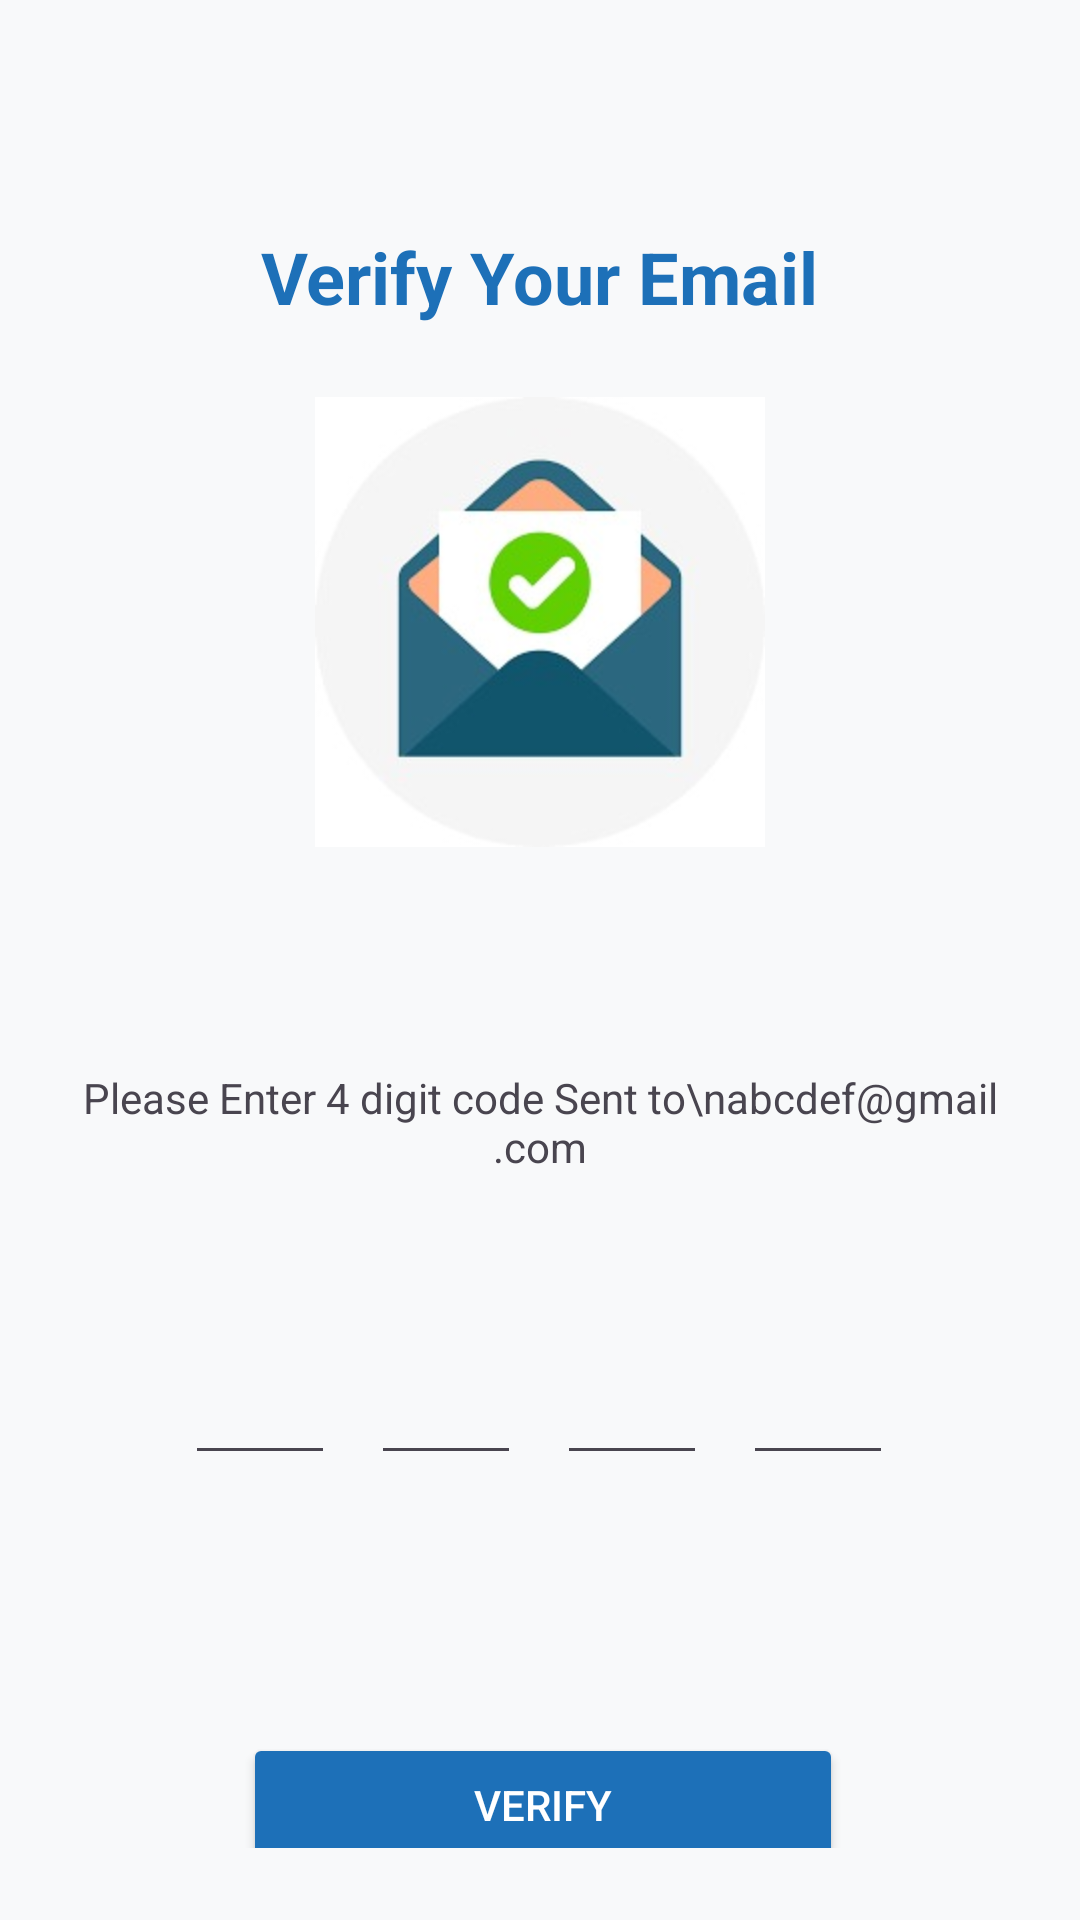

Layout XML and referenced resources for this Android screen:
<!-- AndroidManifest.xml: application theme Theme.MyApplication -->
<!-- res/layout/activity_verify_email.xml -->
<?xml version="1.0" encoding="utf-8"?>
<androidx.constraintlayout.widget.ConstraintLayout
    xmlns:android="http://schemas.android.com/apk/res/android"
    xmlns:app="http://schemas.android.com/apk/res-auto"
    xmlns:tools="http://schemas.android.com/tools"
    android:id="@+id/main"
    android:layout_width="match_parent"
    android:layout_height="match_parent"
    android:background="@color/background_light"
    android:padding="24dp">

    <TextView
        android:id="@+id/tvVerifyTitle"
        android:layout_width="wrap_content"
        android:layout_height="wrap_content"
        android:layout_marginTop="52dp"
        android:text="Verify Your Email"
        android:textColor="@color/blue_primary"
        android:textSize="24sp"
        android:textStyle="bold"
        app:layout_constraintEnd_toEndOf="parent"
        app:layout_constraintStart_toStartOf="parent"
        app:layout_constraintTop_toTopOf="parent"
        tools:ignore="HardcodedText" />

    <ImageView
        android:id="@+id/ivVerifyIllustration"
        android:layout_width="match_parent"
        android:layout_height="150dp"
        android:layout_marginTop="24dp"
        android:src="@drawable/img_2"
        android:scaleType="centerInside"
        app:layout_constraintEnd_toEndOf="parent"
        app:layout_constraintStart_toStartOf="parent"
        app:layout_constraintTop_toBottomOf="@id/tvVerifyTitle"
        tools:ignore="ContentDescription" />

    <TextView
        android:id="@+id/tvCodePrompt"
        android:layout_width="wrap_content"
        android:layout_height="wrap_content"
        android:layout_marginTop="248dp"
        android:text="Please Enter 4 digit code Sent to\nabcdef@gmail.com"
        android:textAlignment="center"
        app:layout_constraintEnd_toEndOf="parent"
        app:layout_constraintStart_toStartOf="parent"
        app:layout_constraintTop_toBottomOf="@id/tvVerifyTitle"
        tools:ignore="HardcodedText" />

    <LinearLayout
        android:id="@+id/otpContainer"
        android:layout_width="wrap_content"
        android:layout_height="wrap_content"
        android:layout_marginTop="44dp"
        android:orientation="horizontal"
        app:layout_constraintEnd_toEndOf="parent"
        app:layout_constraintHorizontal_bias="0.495"
        app:layout_constraintStart_toStartOf="parent"
        app:layout_constraintTop_toBottomOf="@+id/tvCodePrompt">

        <EditText
            android:layout_width="50dp"
            android:layout_height="50dp"
            android:layout_margin="6dp"
            android:focusable="true"
            android:gravity="center"
            android:importantForAccessibility="no"
            android:importantForAutofill="no"
            android:inputType="number"
            android:maxLength="1"
            tools:ignore="LabelFor" />

        <EditText
            android:layout_width="50dp"
            android:layout_height="50dp"
            android:layout_margin="6dp"
            android:focusable="true"
            android:gravity="center"
            android:importantForAccessibility="no"
            android:importantForAutofill="no"
            android:inputType="number"
            android:maxLength="1"
            tools:ignore="LabelFor" />

        <EditText
            android:layout_width="50dp"
            android:layout_height="50dp"
            android:layout_margin="6dp"
            android:focusable="true"
            android:gravity="center"
            android:importantForAccessibility="no"
            android:importantForAutofill="no"
            android:inputType="number"
            android:maxLength="1"
            tools:ignore="LabelFor" />

        <EditText
            android:layout_width="50dp"
            android:layout_height="50dp"
            android:layout_margin="6dp"
            android:focusable="true"
            android:gravity="center"
            android:importantForAccessibility="no"
            android:importantForAutofill="no"
            android:inputType="number"
            android:maxLength="1"
            tools:ignore="LabelFor" />
    </LinearLayout>

    <Button
        android:id="@+id/btnVerify"
        android:layout_width="200dp"
        android:layout_height="48dp"
        android:layout_marginTop="80dp"
        android:backgroundTint="@color/blue_primary"
        android:text="Verify"
        android:textColor="@android:color/white"
        app:layout_constraintEnd_toEndOf="parent"
        app:layout_constraintHorizontal_bias="0.509"
        app:layout_constraintStart_toStartOf="parent"
        app:layout_constraintTop_toBottomOf="@id/otpContainer"
        tools:ignore="HardcodedText" />
</androidx.constraintlayout.widget.ConstraintLayout>
<!-- resources referenced by this layout -->
<resources>
  <color name="background_light">#F8F9FA</color>
  <color name="blue_primary">#1D70B8</color>
  <!-- drawable img_2: png bitmap (drawable, 30966 bytes) -->
  <style name="Theme.MyApplication" parent="Base.Theme.MyApplication" />
  <style name="Base.Theme.MyApplication" parent="Theme.Material3.DayNight.NoActionBar">
      </style>
</resources>
